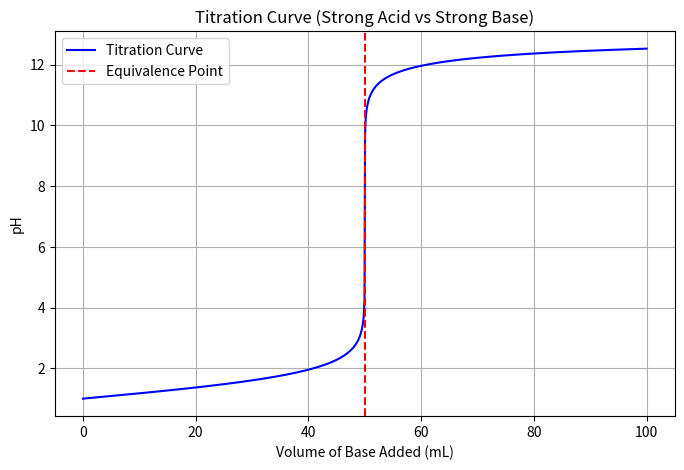

Reproduce this figure in Python.
import numpy as np
import matplotlib.pyplot as plt

def titration_curve(
    acid_conc=0.1,      # Molarity of acid
    acid_vol=50,        # Volume of acid in mL
    base_conc=0.1,      # Molarity of base
    points=1000         # Number of points for the curve
):
    # Generate base volumes (0 to 2x equivalence volume)
    V_eq = (acid_conc * acid_vol) / base_conc
    base_vols = np.linspace(0, 2 * V_eq, points)
    
    pH = []
    for Vb in base_vols:
        if Vb == 0:
            H_conc = acid_conc
        elif Vb < V_eq:
            H_mol = acid_conc * acid_vol / 1000
            OH_mol = base_conc * Vb / 1000
            H_conc = (H_mol - OH_mol) / ((acid_vol + Vb) / 1000)
        elif Vb == V_eq:
            H_conc = 1e-7  # neutral
        else:
            OH_mol = base_conc * Vb / 1000
            H_mol = acid_conc * acid_vol / 1000
            excess_OH = (OH_mol - H_mol) / ((acid_vol + Vb) / 1000)
            H_conc = 1e-14 / excess_OH

        pH.append(-np.log10(H_conc))

    # Plotting
    plt.figure(figsize=(8, 5))
    plt.plot(base_vols, pH, label="Titration Curve", color='blue')
    plt.axvline(x=V_eq, color='red', linestyle='--', label='Equivalence Point')
    plt.title("Titration Curve (Strong Acid vs Strong Base)")
    plt.xlabel("Volume of Base Added (mL)")
    plt.ylabel("pH")
    plt.grid(True)
    plt.legend()
    plt.show()

# Run the simulation
titration_curve()
